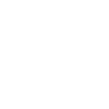
t = 0.00 s
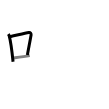
t = 2.50 s
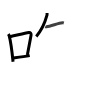
t = 4.75 s
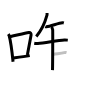
t = 7.25 s
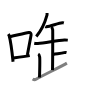
t = 9.50 s
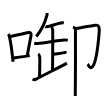
t = 12.00 s

The animated SVG that drew these frames (rendered in a browser with its animation timeline set to each time). Animation: 12 SMIL elements (animate=12); one cycle of 12.00 s.

<svg width="109px" height="109px" viewBox="0 0 px 109px" xmlns="http://www.w3.org/2000/svg" xmlns:xlink="http://www.w3.org/1999/xlink" xml:space="preserve" version="1.1"  baseProfile="full">
<path d="M8.25,34.07c0.35,0.45,0.7,0.83,0.85,1.39c1.2,4.46,3.14,18.27,3.96,26.29" style="fill:none;stroke:black;stroke-width:3;opacity:0">
  <animate attributeType="CSS" attributeName="opacity" from="0" to="1" begin="0s" dur="1s" repeatCount="0" fill="freeze" />
</path>
<path d="M9.91,36.72c8.74-1.96,14.95-3.64,19.01-4.23c1.48-0.21,2.37,1.27,2.16,2.53c-0.88,5.21-2.4,12.77-3.71,19.98" style="fill:none;stroke:black;stroke-width:3;opacity:0">
  <animate attributeType="CSS" attributeName="opacity" from="0" to="1" begin="1s" dur="1s" repeatCount="0" fill="freeze" />
</path>
<path d="M12.72,58.09c4.76-0.66,10.51-1.43,17.05-2.45" style="fill:none;stroke:black;stroke-width:3;opacity:0">
  <animate attributeType="CSS" attributeName="opacity" from="0" to="1" begin="2s" dur="1s" repeatCount="0" fill="freeze" />
</path>
<path d="M47.04,13c0.03,0.55,0.11,1.59-0.06,2.22c-2.1,7.79-5.21,14.93-10.69,21.21" style="fill:none;stroke:black;stroke-width:3;opacity:0">
  <animate attributeType="CSS" attributeName="opacity" from="0" to="1" begin="3s" dur="1s" repeatCount="0" fill="freeze" />
</path>
<path d="M45.28,26.63c0.35,0.17,0.98,0.21,1.33,0.17c3.51-0.35,12.56-3.83,15.63-3.99c0.58-0.03,1.29,0.08,1.58,0.17" style="fill:none;stroke:black;stroke-width:3;opacity:0">
  <animate attributeType="CSS" attributeName="opacity" from="0" to="1" begin="4s" dur="1s" repeatCount="0" fill="freeze" />
</path>
<path d="M34.24,43.24c0.96,0.18,2.72,0.21,3.68,0.18c6.33-0.17,19.48-3.21,26.5-3.44c1.59-0.05,2.56,0.09,3.36,0.18" style="fill:none;stroke:black;stroke-width:3;opacity:0">
  <animate attributeType="CSS" attributeName="opacity" from="0" to="1" begin="5s" dur="1s" repeatCount="0" fill="freeze" />
</path>
<path d="M51.23,26.86c0.8,0.45,1.28,2.04,1.44,2.95c0.16,0.91,0,34.67-0.16,40.34" style="fill:none;stroke:black;stroke-width:3;opacity:0">
  <animate attributeType="CSS" attributeName="opacity" from="0" to="1" begin="6s" dur="1s" repeatCount="0" fill="freeze" />
</path>
<path d="M53.08,54.43c4.17-0.68,8.5-1.09,11.06-1.77c1.25-0.33,1.6-0.23,2.39,0" style="fill:none;stroke:black;stroke-width:3;opacity:0">
  <animate attributeType="CSS" attributeName="opacity" from="0" to="1" begin="7s" dur="1s" repeatCount="0" fill="freeze" />
</path>
<path d="M38.23,54.06c0.8,0.45,1.28,2.04,1.44,2.95c0.16,0.91,0,14.9-0.16,20.57" style="fill:none;stroke:black;stroke-width:3;opacity:0">
  <animate attributeType="CSS" attributeName="opacity" from="0" to="1" begin="8s" dur="1s" repeatCount="0" fill="freeze" />
</path>
<path d="M32.63,78.92c0.87,0.58,2.48,0.84,3.43,0.3c6.69-3.77,25.21-12.76,30.84-16.08" style="fill:none;stroke:black;stroke-width:3;opacity:0">
  <animate attributeType="CSS" attributeName="opacity" from="0" to="1" begin="9s" dur="1s" repeatCount="0" fill="freeze" />
</path>
<path d="M73.08,27.18c0.64,0.2,1.93,1.43,3.21,1.22c1.28-0.2,17.18-3,18.79-3.2c1.6-0.2,4.01-0.41,4.17,3.88c0.08,2.05-1.5,25.17-5.03,34.48c-3.24,8.53-6.1,1.02-6.58,0.61" style="fill:none;stroke:black;stroke-width:3;opacity:0">
  <animate attributeType="CSS" attributeName="opacity" from="0" to="1" begin="10s" dur="1s" repeatCount="0" fill="freeze" />
</path>
<path d="M75.44,28.69c0.16,0.91,0,61.65-0.16,67.31" style="fill:none;stroke:black;stroke-width:3;opacity:0">
  <animate attributeType="CSS" attributeName="opacity" from="0" to="1" begin="11s" dur="1s" repeatCount="0" fill="freeze" />
</path>
</svg>
